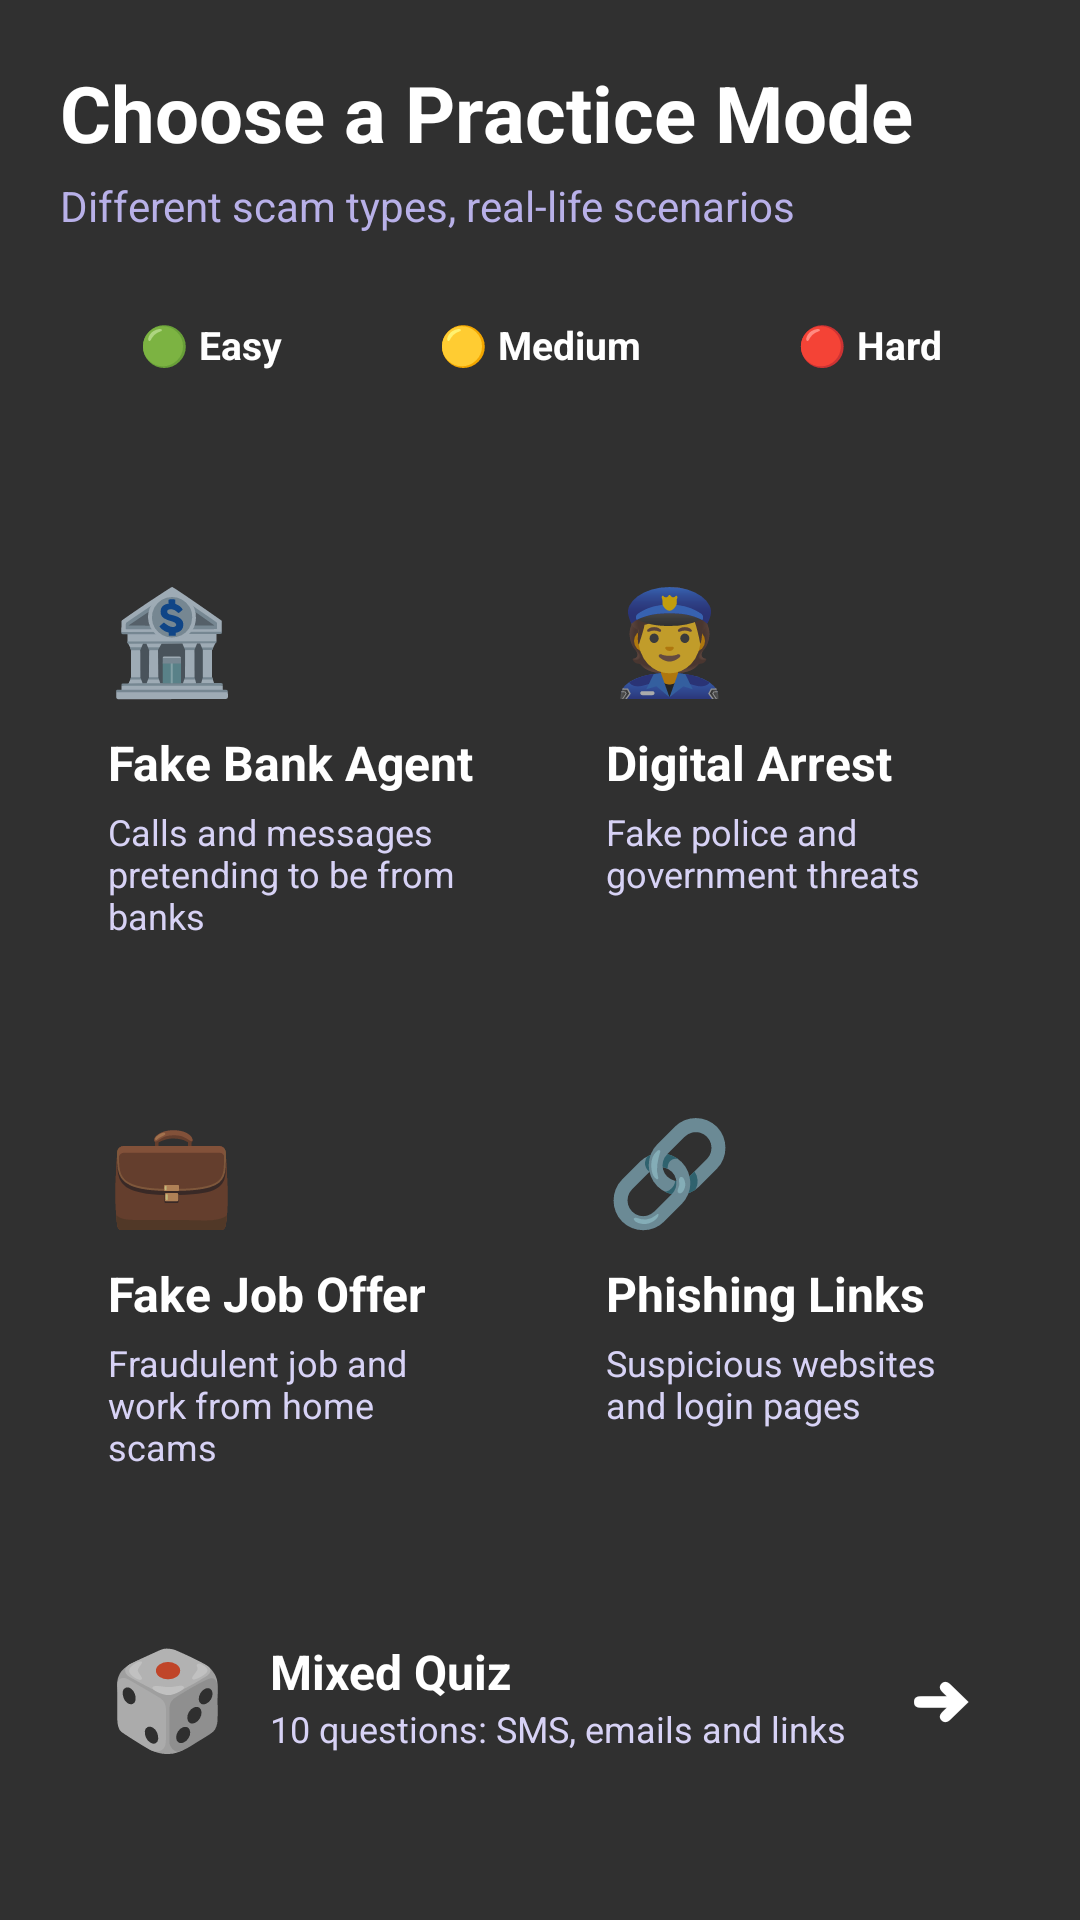

Layout XML and referenced resources for this Android screen:
<!-- AndroidManifest.xml: application theme Theme.AppCompat.NoActionBar -->
<!-- res/layout/fragment_practice.xml -->
<?xml version="1.0" encoding="utf-8"?>
<ScrollView xmlns:android="http://schemas.android.com/apk/res/android"
    android:layout_width="match_parent"
    android:layout_height="match_parent"
    android:fillViewport="true">

    <LinearLayout
        android:layout_width="match_parent"
        android:layout_height="wrap_content"
        android:orientation="vertical"
        android:padding="20dp">

        <TextView
            android:layout_width="wrap_content"
            android:layout_height="wrap_content"
            android:text="Choose a Practice Mode"
            android:textColor="@color/white"
            android:textSize="26sp"
            android:textStyle="bold" />

        <TextView
            android:layout_width="wrap_content"
            android:layout_height="wrap_content"
            android:layout_marginTop="4dp"
            android:text="Different scam types, real-life scenarios"
            android:textColor="@color/text_secondary"
            android:textSize="14sp" />

        
        <LinearLayout
            android:layout_width="match_parent"
            android:layout_height="wrap_content"
            android:layout_marginTop="18dp"
            android:orientation="horizontal">

            <TextView
                android:id="@+id/chipEasy"
                android:layout_width="0dp"
                android:layout_height="wrap_content"
                android:layout_marginEnd="6dp"
                android:layout_weight="1"
                android:gravity="center"
                android:paddingTop="10dp"
                android:paddingBottom="10dp"
                android:text="🟢 Easy"
                android:textColor="@color/white"
                android:textSize="13sp"
                android:textStyle="bold" />

            <TextView
                android:id="@+id/chipMedium"
                android:layout_width="0dp"
                android:layout_height="wrap_content"
                android:layout_marginStart="3dp"
                android:layout_marginEnd="3dp"
                android:layout_weight="1"
                android:gravity="center"
                android:paddingTop="10dp"
                android:paddingBottom="10dp"
                android:text="🟡 Medium"
                android:textColor="@color/white"
                android:textSize="13sp"
                android:textStyle="bold" />

            <TextView
                android:id="@+id/chipHard"
                android:layout_width="0dp"
                android:layout_height="wrap_content"
                android:layout_marginStart="6dp"
                android:layout_weight="1"
                android:gravity="center"
                android:paddingTop="10dp"
                android:paddingBottom="10dp"
                android:text="🔴 Hard"
                android:textColor="@color/white"
                android:textSize="13sp"
                android:textStyle="bold" />
        </LinearLayout>

        <TextView
            android:id="@+id/tvDiffInfo"
            android:layout_width="wrap_content"
            android:layout_height="wrap_content"
            android:layout_marginTop="8dp"
            android:textColor="@color/text_secondary"
            android:textSize="12sp" />

        
        <LinearLayout
            android:layout_width="match_parent"
            android:layout_height="wrap_content"
            android:layout_marginTop="16dp"
            android:orientation="horizontal">

            <LinearLayout
                android:id="@+id/cardBank"
                android:layout_width="0dp"
                android:layout_height="165dp"
                android:layout_marginEnd="6dp"
                android:layout_weight="1"
                android:clickable="true"
                android:focusable="true"
                android:orientation="vertical"
                android:padding="16dp">

                <TextView
                    android:layout_width="wrap_content"
                    android:layout_height="wrap_content"
                    android:text="🏦"
                    android:textSize="34sp" />

                <TextView
                    android:layout_width="wrap_content"
                    android:layout_height="wrap_content"
                    android:layout_marginTop="8dp"
                    android:text="Fake Bank Agent"
                    android:textColor="@color/white"
                    android:textSize="16sp"
                    android:textStyle="bold" />

                <TextView
                    android:layout_width="wrap_content"
                    android:layout_height="wrap_content"
                    android:layout_marginTop="4dp"
                    android:text="Calls and messages pretending to be from banks"
                    android:textColor="#D7D2F5"
                    android:textSize="12sp" />
            </LinearLayout>

            <LinearLayout
                android:id="@+id/cardArrest"
                android:layout_width="0dp"
                android:layout_height="165dp"
                android:layout_marginStart="6dp"
                android:layout_weight="1"
                android:clickable="true"
                android:focusable="true"
                android:orientation="vertical"
                android:padding="16dp">

                <TextView
                    android:layout_width="wrap_content"
                    android:layout_height="wrap_content"
                    android:text="👮"
                    android:textSize="34sp" />

                <TextView
                    android:layout_width="wrap_content"
                    android:layout_height="wrap_content"
                    android:layout_marginTop="8dp"
                    android:text="Digital Arrest"
                    android:textColor="@color/white"
                    android:textSize="16sp"
                    android:textStyle="bold" />

                <TextView
                    android:layout_width="wrap_content"
                    android:layout_height="wrap_content"
                    android:layout_marginTop="4dp"
                    android:text="Fake police and government threats"
                    android:textColor="#D7D2F5"
                    android:textSize="12sp" />
            </LinearLayout>
        </LinearLayout>

        
        <LinearLayout
            android:layout_width="match_parent"
            android:layout_height="wrap_content"
            android:layout_marginTop="12dp"
            android:orientation="horizontal">

            <LinearLayout
                android:id="@+id/cardJob"
                android:layout_width="0dp"
                android:layout_height="165dp"
                android:layout_marginEnd="6dp"
                android:layout_weight="1"
                android:clickable="true"
                android:focusable="true"
                android:orientation="vertical"
                android:padding="16dp">

                <TextView
                    android:layout_width="wrap_content"
                    android:layout_height="wrap_content"
                    android:text="💼"
                    android:textSize="34sp" />

                <TextView
                    android:layout_width="wrap_content"
                    android:layout_height="wrap_content"
                    android:layout_marginTop="8dp"
                    android:text="Fake Job Offer"
                    android:textColor="@color/white"
                    android:textSize="16sp"
                    android:textStyle="bold" />

                <TextView
                    android:layout_width="wrap_content"
                    android:layout_height="wrap_content"
                    android:layout_marginTop="4dp"
                    android:text="Fraudulent job and work from home scams"
                    android:textColor="#D7D2F5"
                    android:textSize="12sp" />
            </LinearLayout>

            <LinearLayout
                android:id="@+id/cardLink"
                android:layout_width="0dp"
                android:layout_height="165dp"
                android:layout_marginStart="6dp"
                android:layout_weight="1"
                android:clickable="true"
                android:focusable="true"
                android:orientation="vertical"
                android:padding="16dp">

                <TextView
                    android:layout_width="wrap_content"
                    android:layout_height="wrap_content"
                    android:text="🔗"
                    android:textSize="34sp" />

                <TextView
                    android:layout_width="wrap_content"
                    android:layout_height="wrap_content"
                    android:layout_marginTop="8dp"
                    android:text="Phishing Links"
                    android:textColor="@color/white"
                    android:textSize="16sp"
                    android:textStyle="bold" />

                <TextView
                    android:layout_width="wrap_content"
                    android:layout_height="wrap_content"
                    android:layout_marginTop="4dp"
                    android:text="Suspicious websites and login pages"
                    android:textColor="#D7D2F5"
                    android:textSize="12sp" />
            </LinearLayout>
        </LinearLayout>

        
        <LinearLayout
            android:id="@+id/cardMixed"
            android:layout_width="match_parent"
            android:layout_height="wrap_content"
            android:layout_marginTop="12dp"
            android:layout_marginBottom="8dp"
            android:clickable="true"
            android:focusable="true"
            android:gravity="center_vertical"
            android:orientation="horizontal"
            android:padding="16dp">

            <TextView
                android:layout_width="wrap_content"
                android:layout_height="wrap_content"
                android:text="🎲"
                android:textSize="32sp" />

            <LinearLayout
                android:layout_width="0dp"
                android:layout_height="wrap_content"
                android:layout_marginStart="14dp"
                android:layout_weight="1"
                android:orientation="vertical">

                <TextView
                    android:layout_width="wrap_content"
                    android:layout_height="wrap_content"
                    android:text="Mixed Quiz"
                    android:textColor="@color/white"
                    android:textSize="16sp"
                    android:textStyle="bold" />

                <TextView
                    android:layout_width="wrap_content"
                    android:layout_height="wrap_content"
                    android:text="10 questions: SMS, emails and links"
                    android:textColor="#D7D2F5"
                    android:textSize="12sp" />
            </LinearLayout>

            <TextView
                android:layout_width="wrap_content"
                android:layout_height="wrap_content"
                android:text="➜"
                android:textColor="@color/white"
                android:textSize="20sp" />
        </LinearLayout>
    </LinearLayout>
</ScrollView>
<!-- resources referenced by this layout -->
<resources>
  <color name="text_secondary">#B8B0E8</color>
  <color name="white">#FFFFFFFF</color>
</resources>
